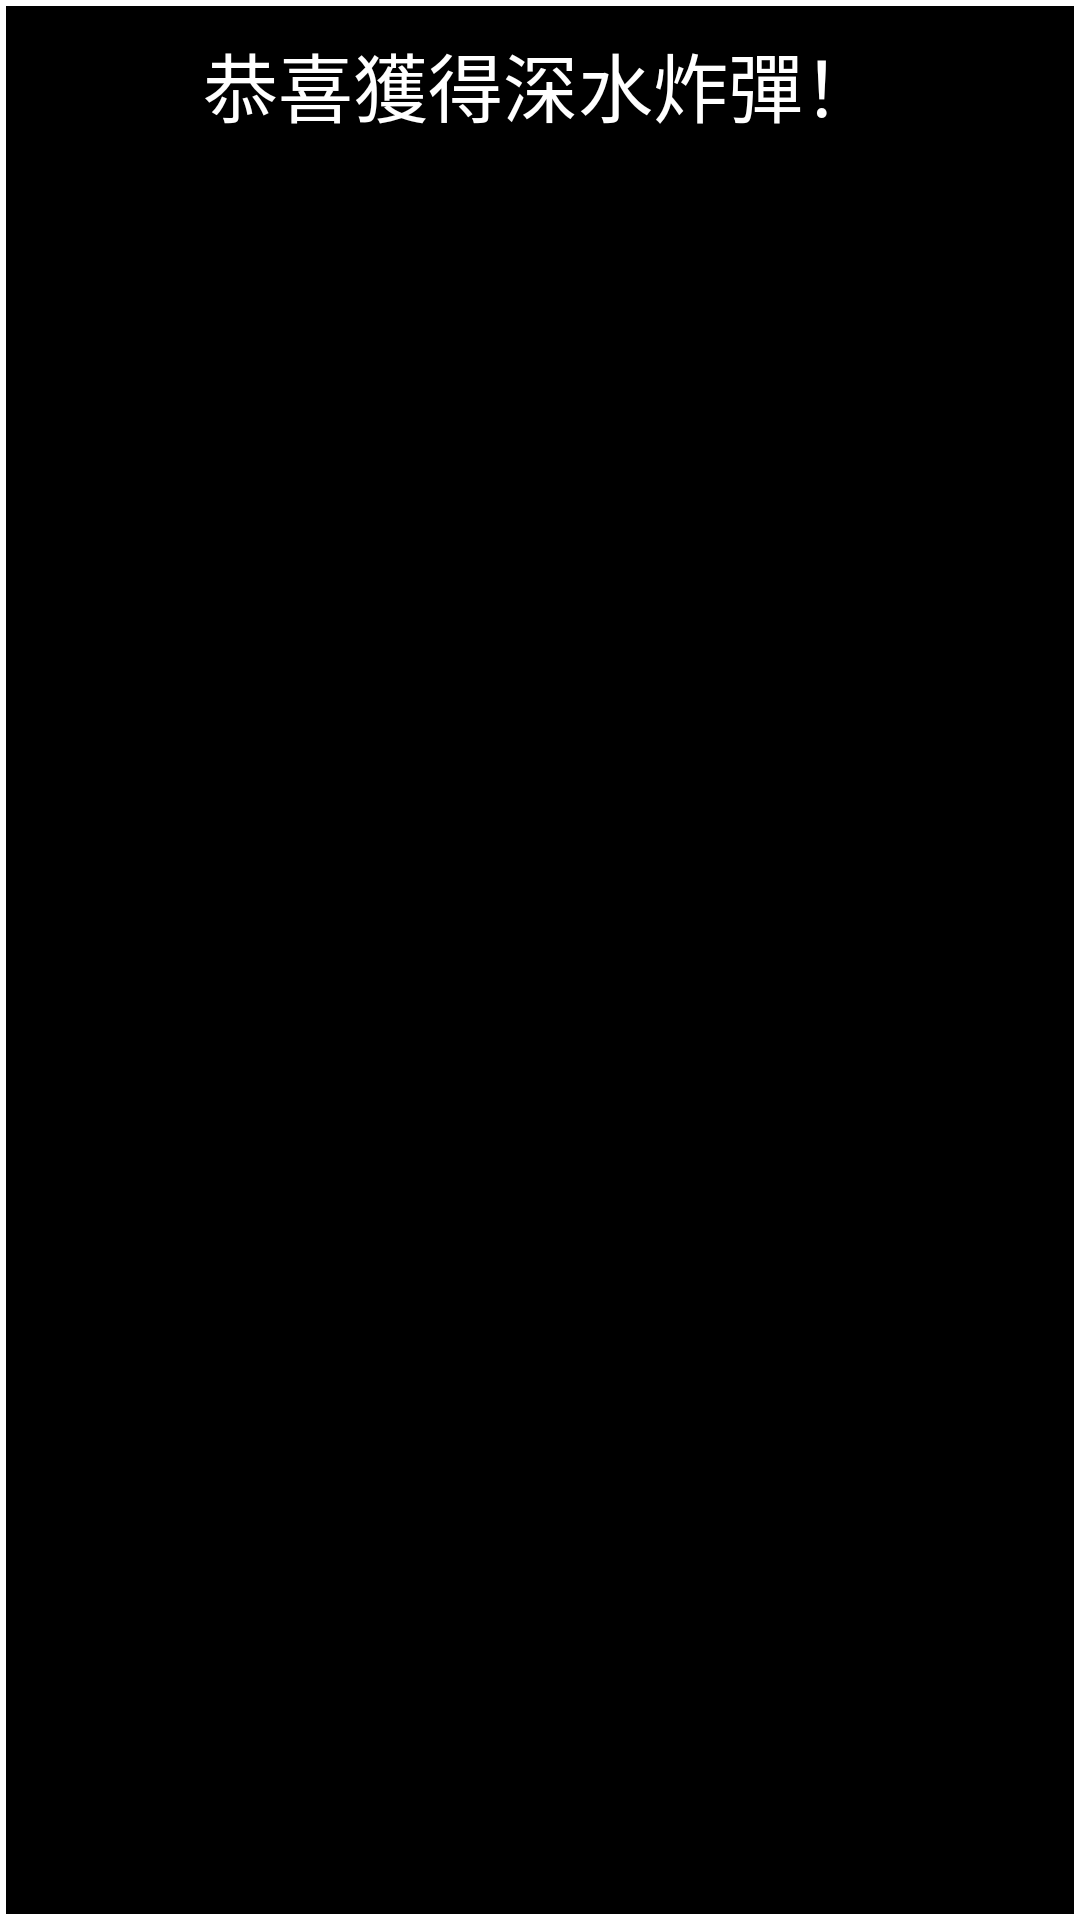

Write the Android layout XML for this screen, with the resource values it uses.
<!-- AndroidManifest.xml: application theme AppTheme -->
<!-- res/layout/toast_layout.xml -->
<?xml version="1.0" encoding="utf-8"?>
<androidx.constraintlayout.widget.ConstraintLayout xmlns:android="http://schemas.android.com/apk/res/android"
    xmlns:app="http://schemas.android.com/apk/res-auto"
    xmlns:tools="http://schemas.android.com/tools"
    android:id="@+id/purchaseLayout"
    android:layout_width="wrap_content"
    android:paddingStart="20dp"
    android:paddingEnd="20dp"
    android:paddingBottom="20dp"
    android:layout_height="wrap_content"
    android:background="@layout/toast_bk">

    <TextView
        android:id="@+id/textViewTitle"
        android:layout_width="wrap_content"
        android:layout_height="wrap_content"
        android:layout_marginTop="10dp"
        android:text="恭喜獲得深水炸彈！"
        android:textColor="@android:color/white"
        android:textSize="25sp"
        app:layout_constraintStart_toStartOf="parent"
        app:layout_constraintEnd_toEndOf="parent"
        app:layout_constraintTop_toTopOf="parent"/>

    <ImageView
        android:id="@+id/imageView4"
        android:layout_width="200dp"
        android:layout_height="200dp"
        app:srcCompat="@drawable/boom"
        app:layout_constraintStart_toStartOf="parent"
        app:layout_constraintEnd_toEndOf="parent"
        app:layout_constraintTop_toBottomOf="@+id/textViewTitle"/>


</androidx.constraintlayout.widget.ConstraintLayout>
<!-- res/layout/toast_bk.xml (included above) -->
<?xml version="1.0" encoding="utf-8"?>
<shape xmlns:android="http://schemas.android.com/apk/res/android"
    android:layout_width="wrap_content"
    android:layout_height="wrap_content"
    android:shape="rectangle" >

    <solid android:color="@android:color/black"/>

    <stroke
        android:width="2dp"
        android:color="@android:color/white" />
</shape>
<!-- resources referenced by this layout -->
<resources>
  <!-- drawable boom: png bitmap (drawable-v24, 225858 bytes) -->
  <style name="AppTheme" parent="Theme.AppCompat.Light.DarkActionBar">
          
          <item name="colorPrimary">@color/colorPrimary</item>
          <item name="colorPrimaryDark">@color/colorPrimaryDark</item>
          <item name="colorAccent">@color/colorAccent</item>
      </style>
  <color name="colorPrimary">#008577</color>
  <color name="colorPrimaryDark">#00574B</color>
  <color name="colorAccent">#D81B60</color>
</resources>
